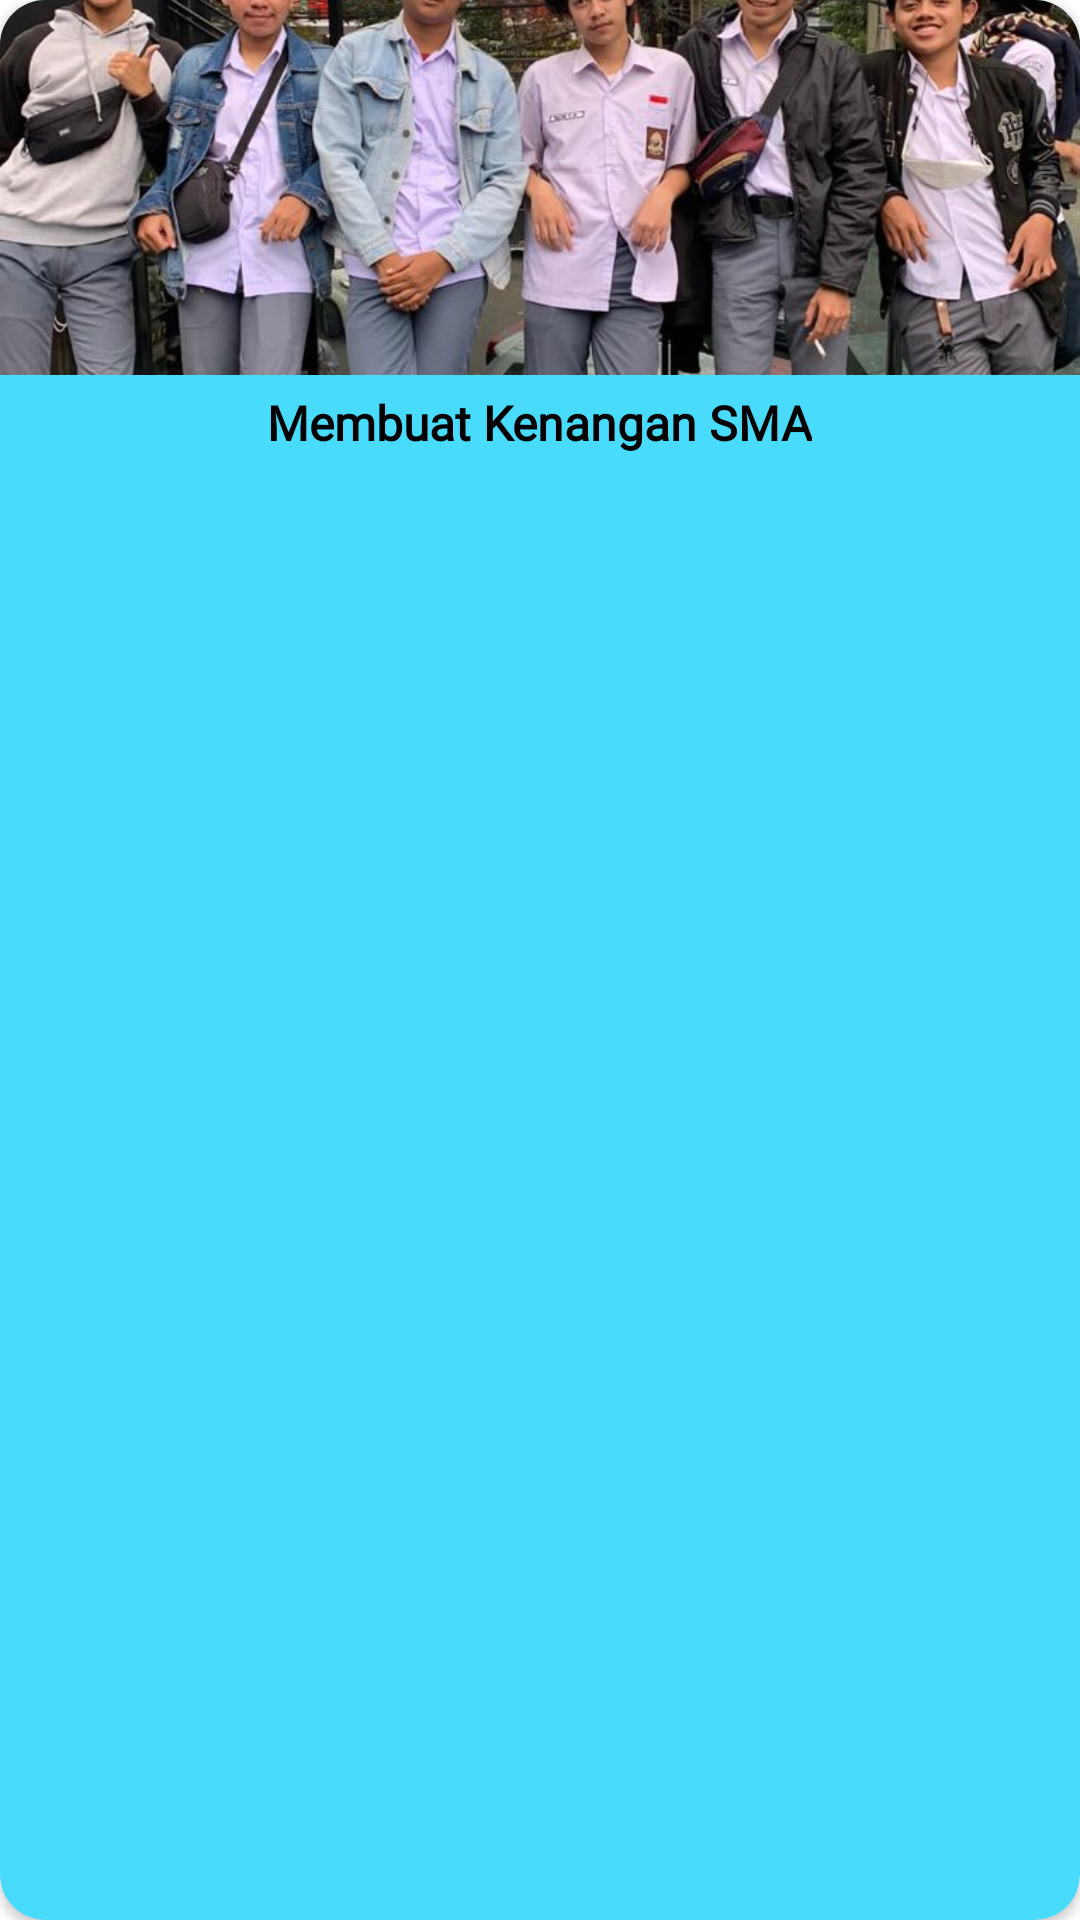

Reconstruct the res/layout file that produces this screen, plus the resources it refers to.
<!-- AndroidManifest.xml: application theme AppTheme -->
<!-- res/layout/grid_item.xml -->
<?xml version="1.0" encoding="utf-8"?>
<androidx.cardview.widget.CardView xmlns:android="http://schemas.android.com/apk/res/android"
    android:layout_width="match_parent"
    android:layout_height="wrap_content"
    xmlns:app="http://schemas.android.com/apk/res-auto"
    app:cardBackgroundColor="@color/grid"
    app:cardCornerRadius="15dp"
    android:padding="5dp"
    android:layout_margin="5dp"
    android:id="@+id/cardView">


    <LinearLayout
        android:layout_width="match_parent"
        android:layout_height="wrap_content"
        android:gravity="center"
        android:orientation="vertical">

        <ImageView
            android:id="@+id/imageView"
            android:layout_width="match_parent"
            android:layout_height="125dp"
            android:src="@drawable/k"
            android:scaleType="centerCrop" />

        <TextView
            android:id="@+id/tittle_text"
            android:layout_width="wrap_content"
            android:layout_height="wrap_content"
            android:layout_margin="5dp"
            android:textAlignment="center"
            android:textColor="@color/black"
            android:fontFamily="@font/acme"
            android:text="@string/k1"
            android:textSize="@dimen/dimen_16sp"
            android:textStyle="bold"
            />

    </LinearLayout>

</androidx.cardview.widget.CardView>
<!-- resources referenced by this layout -->
<resources>
  <color name="black">#FF000000</color>
  <color name="grid">#48dbfb</color>
  <dimen name="dimen_16sp">16sp</dimen>
  <!-- drawable k: jpeg bitmap (drawable, 194883 bytes) -->
  <string name="k1">Membuat Kenangan SMA</string>
  <style name="AppTheme" parent="Theme.Material3.Light.NoActionBar">
          <item name="android:windowBackground">@color/white</item>
          <item name="android:statusBarColor">@color/underline</item> 
          <item name="colorPrimary">@color/blue</item>
          <item name="colorPrimaryVariant">@color/blue</item>
      </style>
  <color name="white">#FFFFFFFF</color>
  <color name="underline">#D8D6D6</color>
  <color name="blue">#1a9df1</color>
</resources>
